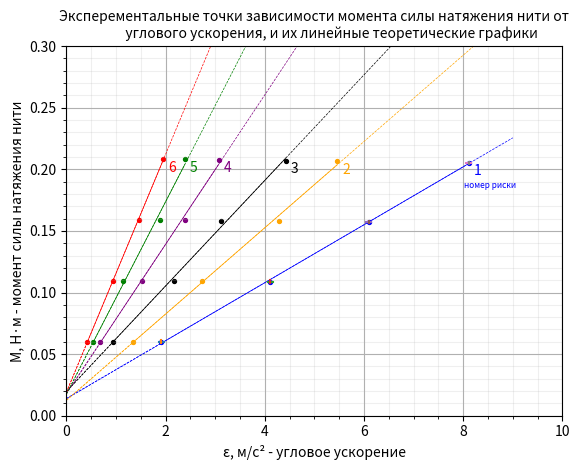

This chart was generated by the following Python code:
from matplotlib import pyplot as plt
import matplotlib
import numpy as np


#y = 0,0139x + 0.0235
#y = 0,0125x + 0,0350
#y = 0,0197x + 0,0428	
#y = 0,0179x + 0,0606	
#y = 0,0175x + 0,0781
#y = 0,0190x + 0,0966




plt.ylim(0, 0.3)
plt.xlim(0, 10)
plt.minorticks_on()
plt.grid(visible=True, axis='both', which='major')
plt.grid(visible=True, axis='both', which='minor', alpha=0.2)

x1 = [1.913559593, 4.106565371, 6.095734379, 8.1077262]
x2 = [1.339924742, 2.732223374, 4.282698479, 5.45641339]
x3 = [0.941646946, 2.166947854, 3.115700191, 4.422342559]
x4 = [0.67303735, 1.514334037, 2.396288628, 3.073832355]
x5 = [0.543787054, 1.148517035, 1.893363854, 2.386807772]
x6 = [0.419204664, 0.941646946, 1.463122774, 1.947944522]
y1 = [0.059972933, 0.108823864, 0.157240587, 0.205183119]
y2 = [0.060053955, 0.109177926, 0.157918668, 0.206483278]
y3 = [0.060110209, 0.109323554, 0.158355129, 0.206990368]
y4 = [0.060148148, 0.109491683, 0.158624191, 0.207651655]
y5 = [0.060166404, 0.109585926, 0.158812286, 0.20798856]
y6 = [0.060184, 0.10963922, 0.158973198, 0.208203771]
a = np.array([0.013891645, 0.01249931, 0.019665211, 0.017895752, 0.01751762, 0.019045532])
b = np.array([0.023519762, 0.035017557, 0.042841547, 0.060637692, 0.078105415, 0.096568712])
c = [x1[0], x2[0], x3[0], x4[0], x5[0], x6[0]]
color = ['blue', 'orange', 'black', 'purple', 'green', 'red']
dots = np.stack((b, a, c), axis=1)

for i in range(len(dots)):
    plt.plot([0, dots[i][2]], [dots[i][1], dots[i][2]*dots[i][0] + dots[i][1]], linestyle='dashed', color=f'{color[i]}', linewidth=0.5)

c = [x1[3], x2[3], x3[3], x4[3], x5[3], x6[3]]
d = [x1[0], x2[0], x3[0], x4[0], x5[0], x6[0]]
dots = np.stack((b, a, c, d), axis=1)

for i in range(len(dots)):
    plt.plot([dots[i][2], dots[i][3]], [dots[i][2]*dots[i][0] + dots[i][1], dots[i][3]*dots[i][0] + dots[i][1]], color=f'{color[i]}', linewidth=0.5)

c = [9, 9, 9, 9, 9, 9]
d = [x1[3], x2[3], x3[3], x4[3], x5[3], x6[3]]
dots = np.stack((b, a, c, d), axis=1)

for i in range(len(dots)):
    plt.plot([0, dots[i][2]], [dots[i][1], dots[i][2]*dots[i][0] + dots[i][1]], linestyle='dashed', color=f'{color[i]}', linewidth=0.5)


plt.scatter(x1, y1, color='blue', s=8)
dat = np.stack((x1, y1), axis=1)
for i in dat:
    plt.plot([i[0]+0.052, i[0]-0.052], [i[1], i[1]])
    plt.plot([i[0], i[0]], [i[1]+0.0011, i[1]-0.0011])
plt.scatter(x2, y2, color='orange', s=8)
plt.scatter(x3, y3, color='black', s=8)
plt.scatter(x4, y4, color='purple', s=8)
plt.scatter(x5, y5, color='green', s=8)
plt.scatter(x6, y6, color='red', s=8)

plt.text(x1[3]+0.1, y1[3]-0.01, '1', color='blue')
plt.text(x1[3]-0.1, y1[3]-0.02, 'номер риски', color='blue', fontsize=6)
plt.text(x2[3]+0.1, y2[3]-0.01, '2', color='orange')
plt.text(x3[3]+0.1, y3[3]-0.01, '3', color='black')
plt.text(x4[3]+0.1, y4[3]-0.01, '4', color='purple')
plt.text(x5[3]+0.1, y5[3]-0.01, '5', color='green')
plt.text(x6[3]+0.1, y6[3]-0.01, '6', color='red')
plt.xlabel('ε, м/с² - угловое ускорение')
plt.ylabel("M, H·м - момент силы натяжения нити")
plt.title('''Эксперементальные точки зависимости момента силы натяжения нити от
           углового ускорения, и их линейные теоретические графики''', fontsize=10)




plt.show()